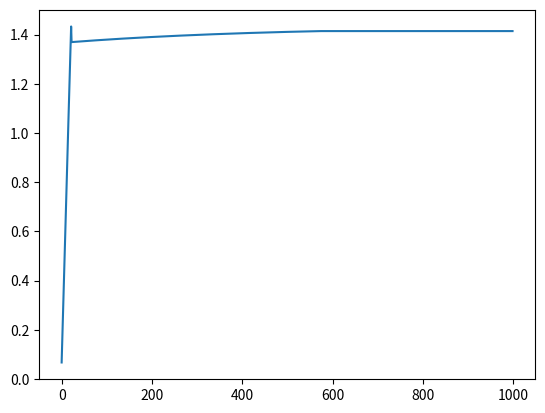

Write the Python code that produced this figure.
# -*- coding: utf-8 -*-
"""
Created on Sun Aug 19 17:07:57 2018

[redacted]
"""

import numpy as np
import matplotlib.pyplot as plt

a=0
b=30
num_iter = 10000
erro = 1e-6
#definir uma função de teste
def f(x):
    return x**2-2.0

#função dropwave
def f_2(x):
    return -(1-np.cos(12*np.sqrt(x**2)))/(0.5*np.sqrt(x**2)+2)
#Iniciar os valores dentro do método da falsa posição
a0 = a
b0 = b
xfp = 1e5*np.ones((1,num_iter))
f0 = f(a)
f1 = f(b)
graf = np.ones((1,num_iter))
#atualização do ponto x
for i in range(num_iter):
    
    if (b0-a0)<erro:
        break
    else:
        xfp[0,i] = (a0*abs(f(b))+b0*abs(f(a)))/(abs(f(b))+abs(f(a)))
        f0 = f(a)
        f1 = f(b)
        fmed = f(xfp[0,i])
        
        if np.sign(f1)*np.sign(fmed)<0:
            a0 = xfp[0,i]
            if (b0-a0)<erro:
                break
        if np.sign(f0)*np.sign(fmed)<0:
            b0 = xfp[0,i]
            if (b0-a0)<erro:
                break
    graf[0,i] = f(xfp[0,i])

#plotar o valor de x a cada iteração
fig=plt.figure(1)
plt.plot(xfp[0,0:i])
plt.show()
